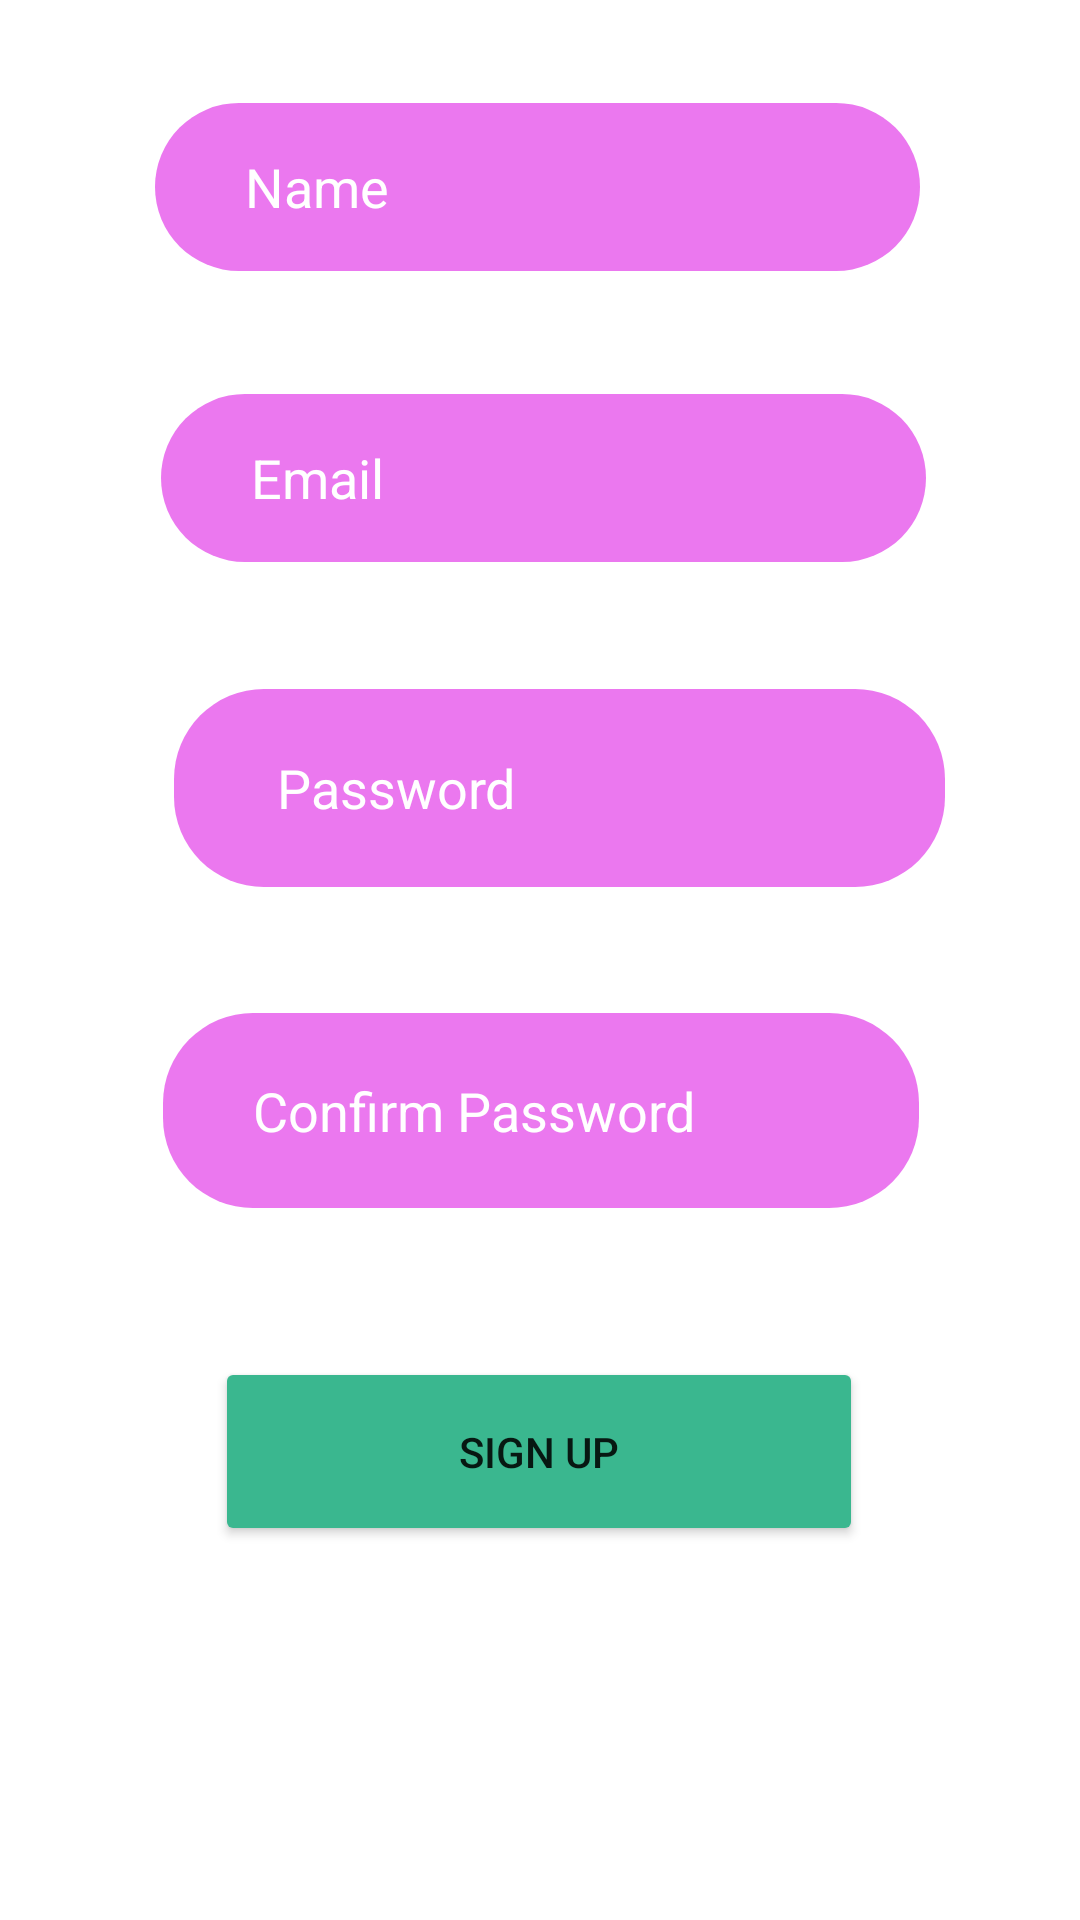

Here is an Android app screen rendered from its layout file. Give the layout XML and the strings, colors and styles it references.
<!-- AndroidManifest.xml: application theme Theme.ChattingApp -->
<!-- res/layout/activity_login_frag1.xml -->
<?xml version="1.0" encoding="utf-8"?>
<androidx.constraintlayout.widget.ConstraintLayout xmlns:android="http://schemas.android.com/apk/res/android"
    xmlns:app="http://schemas.android.com/apk/res-auto"
    xmlns:tools="http://schemas.android.com/tools"
    android:layout_width="match_parent"
    android:layout_height="match_parent"
    android:background="#FFFFFF">


    <EditText
        android:id="@+id/email1"
        android:layout_width="255dp"
        android:layout_height="56dp"
        android:background="@drawable/shape2"
        android:backgroundTint="#EB78EF"
        android:ems="10"
        android:hint="Email"
        android:inputType="textEmailAddress"
        android:paddingStart="30dp"
        android:textColorHint="#FFFFFF"
        app:layout_constraintBottom_toBottomOf="parent"
        app:layout_constraintEnd_toEndOf="parent"
        app:layout_constraintHorizontal_bias="0.512"
        app:layout_constraintStart_toStartOf="parent"
        app:layout_constraintTop_toTopOf="parent"
        app:layout_constraintVertical_bias="0.225" />

    <EditText
        android:id="@+id/password1"
        android:layout_width="257dp"
        android:layout_height="66dp"
        android:layout_marginEnd="101dp"
        android:layout_marginStart="101dp"
        android:background="@drawable/shape2"
        android:backgroundTint="#EB78EF"
        android:ems="10"
        android:hint=" Password"
        android:inputType="textPassword"
        android:paddingStart="30dp"
        android:textColorHint="#FFFFFF"
        app:layout_constraintBottom_toBottomOf="parent"
        app:layout_constraintEnd_toEndOf="parent"
        app:layout_constraintHorizontal_bias="0.437"
        app:layout_constraintStart_toStartOf="parent"
        app:layout_constraintTop_toTopOf="parent"
        app:layout_constraintVertical_bias="0.4" />

    <EditText
        android:id="@+id/password2"
        android:layout_width="252dp"
        android:layout_height="65dp"
        android:background="@drawable/shape2"
        android:backgroundTint="#EB78EF"
        android:ems="10"
        android:hint="Confirm Password"
        android:inputType="textPassword"
        android:paddingStart="30dp"
        android:textColorHint="#FFFFFF"
        app:layout_constraintBottom_toBottomOf="parent"
        app:layout_constraintEnd_toEndOf="parent"
        app:layout_constraintHorizontal_bias="0.503"
        app:layout_constraintStart_toStartOf="parent"
        app:layout_constraintTop_toTopOf="parent"
        app:layout_constraintVertical_bias="0.587" />

    <Button
        android:id="@+id/signup"

        android:layout_width="216dp"
        android:layout_height="63dp"

        android:backgroundTint="#3AB78F"
        android:text="Sign Up"
        app:cornerRadius="28dp"
        app:layout_constraintBottom_toBottomOf="parent"
        app:layout_constraintEnd_toEndOf="parent"
        app:layout_constraintHorizontal_bias="0.497"
        app:layout_constraintStart_toStartOf="parent"
        app:layout_constraintTop_toTopOf="parent"
        app:layout_constraintVertical_bias="0.784" />

    <EditText
        android:id="@+id/Name"
        android:layout_width="255dp"
        android:layout_height="56dp"
        android:background="@drawable/shape2"
        android:backgroundTint="#EB78EF"
        android:ems="10"
        android:hint="Name"
        android:inputType="textEmailAddress"
        android:paddingStart="30dp"
        android:textColorHint="#FFFFFF"
        app:layout_constraintBottom_toBottomOf="parent"
        app:layout_constraintEnd_toEndOf="parent"
        app:layout_constraintHorizontal_bias="0.493"
        app:layout_constraintStart_toStartOf="parent"
        app:layout_constraintTop_toTopOf="parent"
        app:layout_constraintVertical_bias="0.059" />


</androidx.constraintlayout.widget.ConstraintLayout>
<!-- resources referenced by this layout -->
<resources>
  <!-- drawable shape2 (drawable) -->
  <?xml version="1.0" encoding="utf-8"?>
  <shape xmlns:android="http://schemas.android.com/apk/res/android"
      android:shape="rectangle">
  
      <solid android:color="@color/teal_200"/>
      <corners android:radius="30dp"/>
  
  
  </shape>
  <style name="Theme.ChattingApp" parent="Theme.MaterialComponents.Light.DarkActionBar">
          
          <item name="colorPrimary">@color/purple_500</item>
          <item name="colorPrimaryVariant">@color/purple_700</item>
          <item name="colorOnPrimary">@color/white</item>
          
          <item name="colorSecondary">@color/teal_200</item>
          <item name="colorSecondaryVariant">@color/teal_700</item>
          <item name="colorOnSecondary">@color/black</item>
          
          <item name="android:statusBarColor" tools:targetApi="l">?attr/colorPrimaryVariant</item>
          
      </style>
  <!-- not gathered from this repository: default colours our renderer supplied (Android Studio template values) -->
  <color name="purple_500">#FF6200EE</color>
  <color name="purple_700">#FF3700B3</color>
  <color name="teal_200">#FF03DAC5</color>
  <color name="teal_700">#FF018786</color>
  <color name="black">#FF000000</color>
  <color name="white">#FFFFFFFF</color>
</resources>
